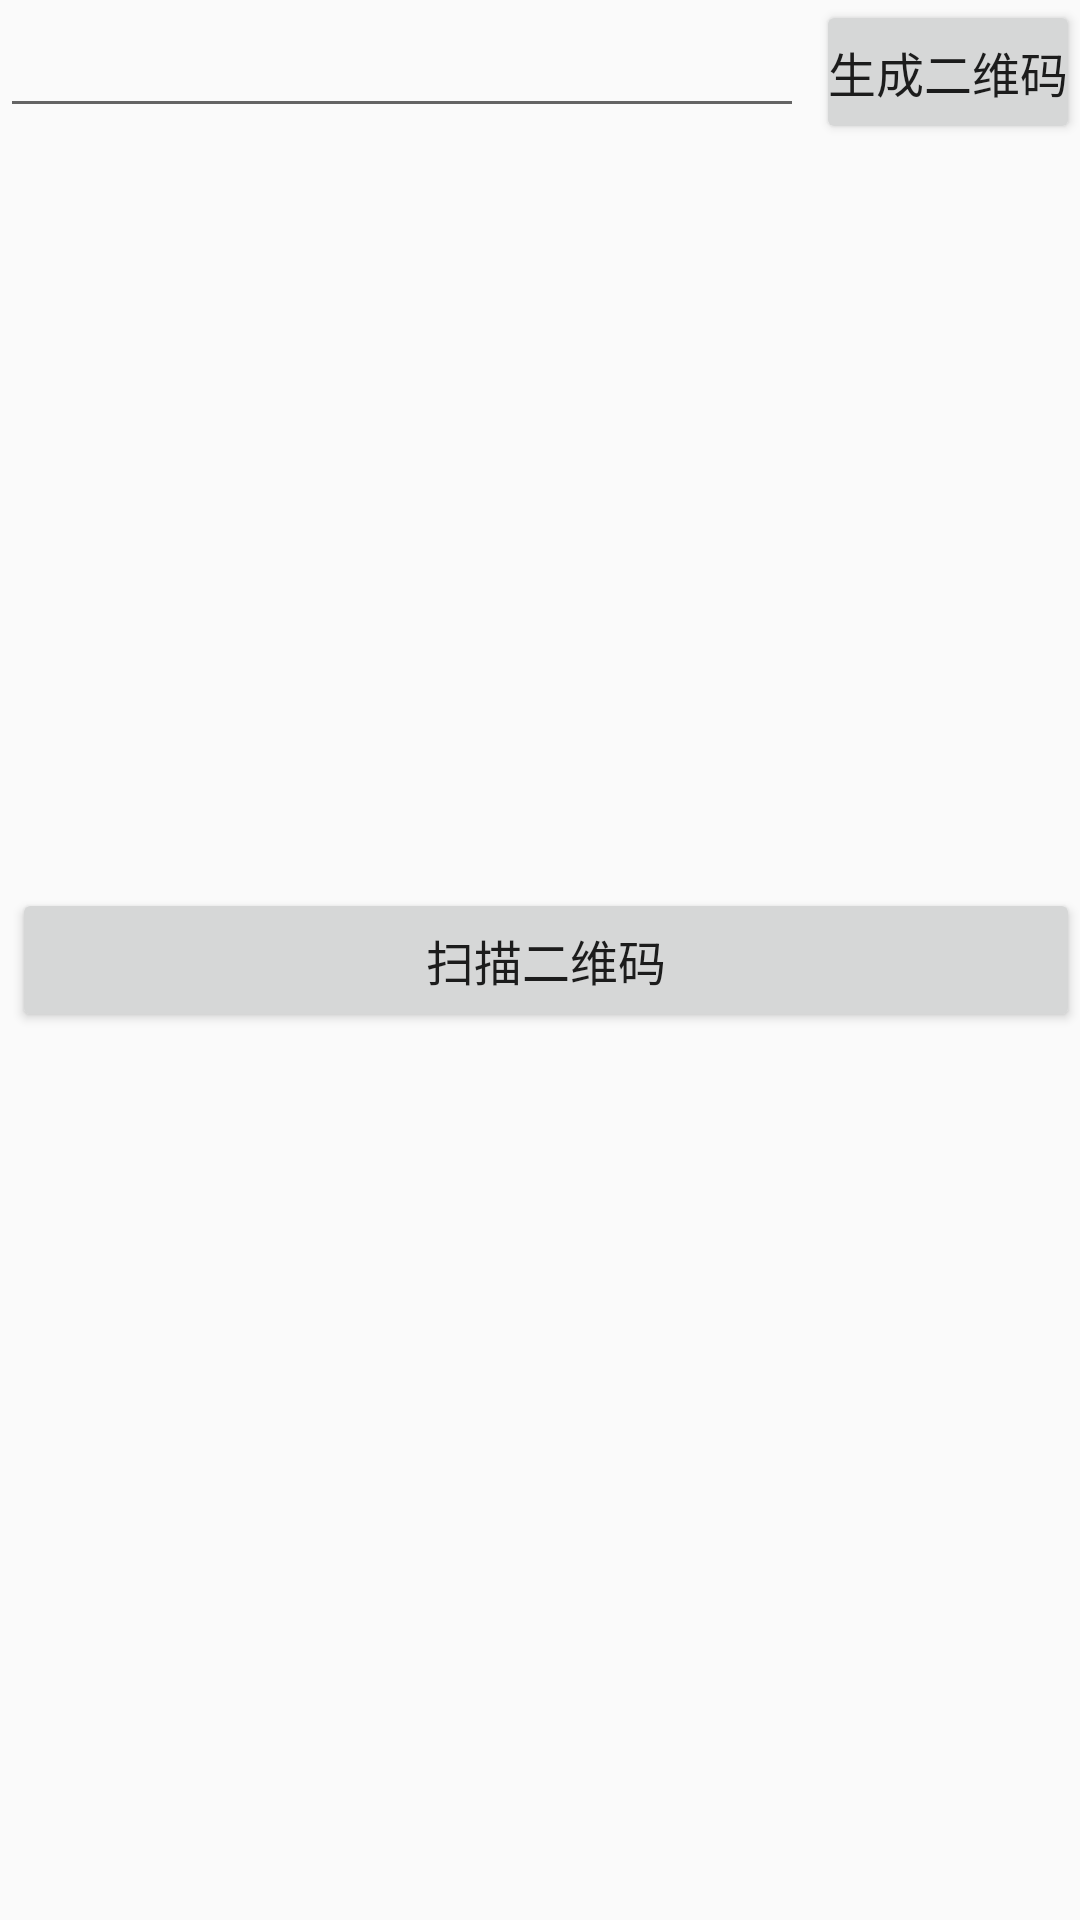

This screen was rendered from an Android layout file. Write that file and the resources it references.
<!-- AndroidManifest.xml: application theme AppTheme -->
<!-- res/layout/activity_main.xml -->
<?xml version="1.0" encoding="utf-8"?>
<LinearLayout xmlns:android="http://schemas.android.com/apk/res/android"
    xmlns:app="http://schemas.android.com/apk/res-auto"
    xmlns:tools="http://schemas.android.com/tools"
    android:layout_width="match_parent"
    android:layout_height="match_parent"
    android:orientation="vertical"
    tools:context=".MainActivity">

    <LinearLayout
        android:layout_width="match_parent"
        android:layout_height="wrap_content"
        android:orientation="horizontal">

        <EditText
            android:id="@+id/input_content"
            android:layout_width="0dp"
            android:layout_height="wrap_content"
            android:layout_weight="1"
            android:singleLine="true"
            android:textSize="16sp" />

        <Button
            android:id="@+id/encode"
            android:layout_width="wrap_content"
            android:layout_height="wrap_content"
            android:text="@string/encode"
            android:textSize="16sp"
            android:layout_marginStart="4dp"
            android:padding="4dp"/>
    </LinearLayout>

    <ImageView
        android:id="@+id/qr_code"
        android:layout_width="200dp"
        android:layout_height="200dp"
        android:scaleType="centerInside" />

    <View
        android:layout_width="wrap_content"
        android:layout_height="48dp" />

    <Button
        android:id="@+id/scan"
        android:layout_width="match_parent"
        android:layout_height="wrap_content"
        android:text="@string/scan"
        android:textSize="16sp"
        android:layout_marginStart="4dp"
        android:padding="4dp"/>

    <TextView
        android:id="@+id/output_content"
        android:layout_width="match_parent"
        android:layout_height="wrap_content" />

</LinearLayout>
<!-- resources referenced by this layout -->
<resources>
  <string name="encode">生成二维码</string>
  <string name="scan">扫描二维码</string>
  <style name="AppTheme" parent="Theme.AppCompat.Light.NoActionBar">
          
          <item name="colorPrimary">@color/colorPrimary</item>
          <item name="colorPrimaryDark">@color/colorPrimaryDark</item>
          <item name="colorAccent">@color/colorAccent</item>
      </style>
  <color name="colorPrimary">#3F51B5</color>
  <color name="colorPrimaryDark">#303F9F</color>
  <color name="colorAccent">#FF4081</color>
</resources>
